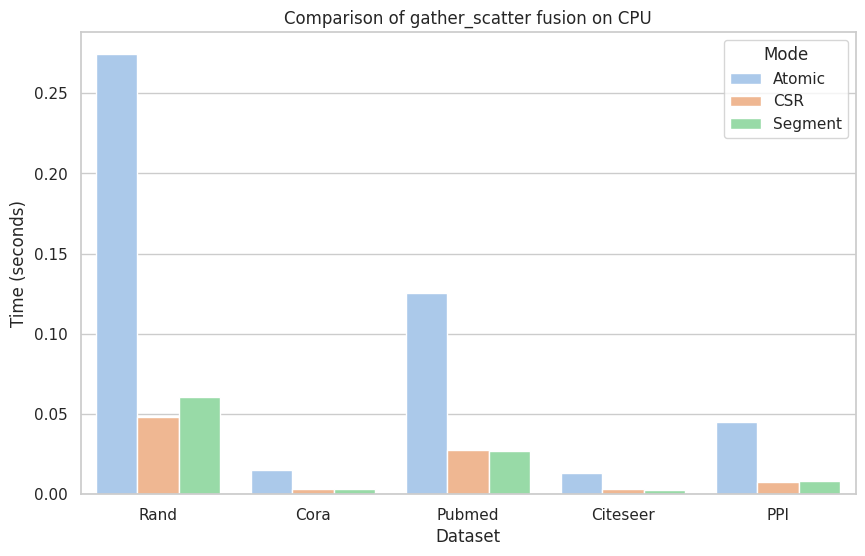

This chart was generated by the following Python code:
import seaborn as sns
import pandas as pd
import matplotlib.pyplot as plt

# Data provided
data = {
    'Dataset': ['Rand', 'Cora', 'Pubmed', 'Citeseer', 'PPI'],
    'Atomic': [0.274290, 0.015134, 0.125721, 0.013407, 0.044826],
    'CSR': [0.048228, 0.003448, 0.027408, 0.003432, 0.007810],
    'Segment': [0.060774, 0.003108, 0.027068, 0.002452, 0.008297]
}

# Creating a DataFrame
df = pd.DataFrame(data)

# Melting the DataFrame to long format suitable for seaborn
df_long = df.melt(id_vars=['Dataset'], var_name='Mode', value_name='Time')
# Let's use a different seaborn style and palette for a more aesthetically pleasing look
sns.set(style="whitegrid")
sns.set_palette("pastel")

# Drawing the figure with the new style
plt.figure(figsize=(10, 6))
bar_plot = sns.barplot(data=df_long, x='Dataset', y='Time', hue='Mode')
plt.title('Comparison of gather_scatter fusion on CPU')
plt.ylabel('Time (seconds)')
plt.xlabel('Dataset')
plt.legend(title='Mode')

plt.savefig("spmm")
